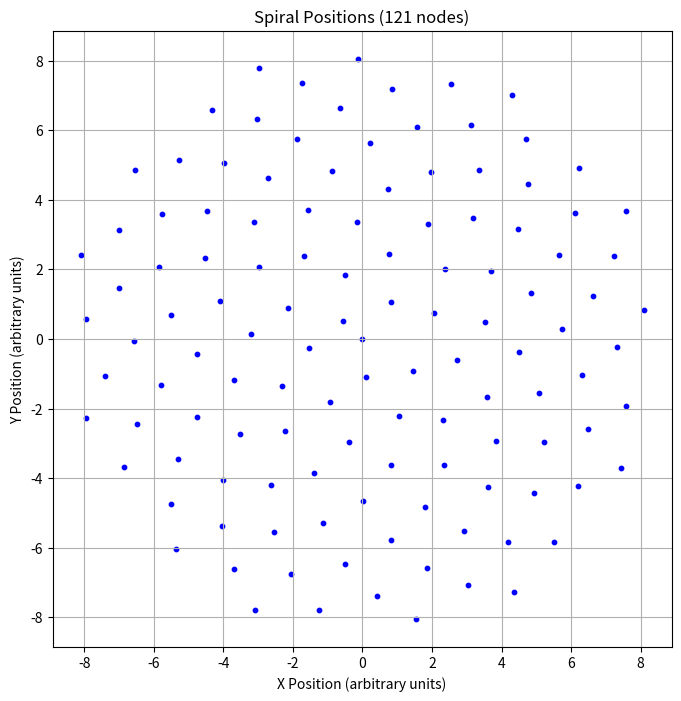

The matplotlib source for this figure:
# To use: Run this script to generate the image. Output saves to 'images/' relative to this file. Install requirements: pip install numpy matplotlib.
"""
Simulation-based; empirical validation required per provisional application prepared for filing Jan 21, 2026.
"""
import os
import numpy as np
import matplotlib.pyplot as plt

# Safe IMAGE_DIR
try:
    SCRIPT_DIR = os.path.dirname(os.path.abspath(__file__))
except NameError:
    SCRIPT_DIR = os.getcwd()
IMAGE_DIR = r"D:\Phyllux Project\biomimetic-inventions-public\images"
os.makedirs(IMAGE_DIR, exist_ok=True)
print(f"Image output directory: {IMAGE_DIR}")

# Section 2: spiral_utils.py
print("Running spiral_utils section...")
try:
    N = 121
    golden_angle = 137.508
    theta = np.arange(N) * np.deg2rad(golden_angle)
    r = np.sqrt(theta) * 0.5
    x = r * np.cos(theta)
    y = r * np.sin(theta)
    print("Number of nodes:", N)
    print("First 5 node positions (x, y):")
    print(np.column_stack((x[:5], y[:5])))
    fig, ax = plt.subplots(figsize=(8, 8))
    ax.scatter(x, y, s=10, c='blue')
    ax.set_title("Spiral Positions (121 nodes)")
    ax.set_xlabel("X Position (arbitrary units)")
    ax.set_ylabel("Y Position (arbitrary units)")
    ax.set_aspect('equal')
    ax.grid(True)
    plt.savefig(os.path.join(IMAGE_DIR, 'spiral_positions.png'), dpi=300, bbox_inches='tight')
    plt.close(fig)
    print("Generated: spiral_positions.png")
except Exception as e:
    print(f"Error in spiral_utils: {e}")
